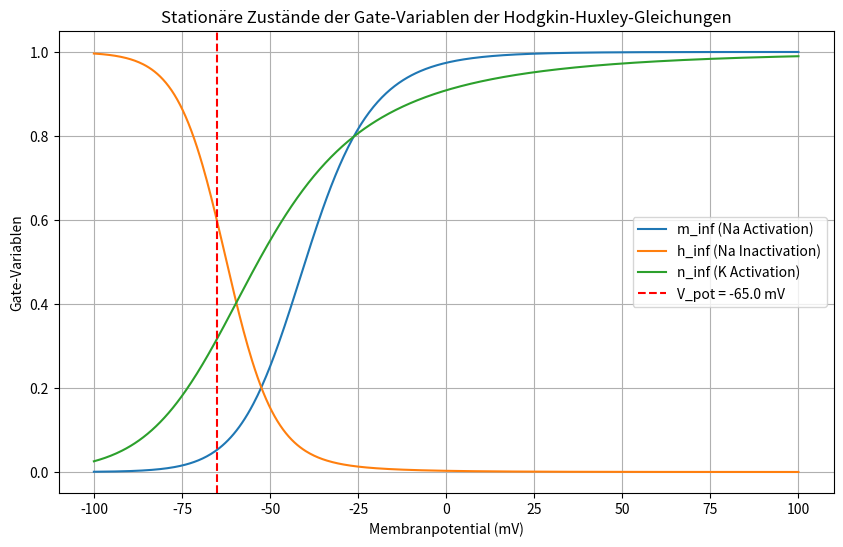
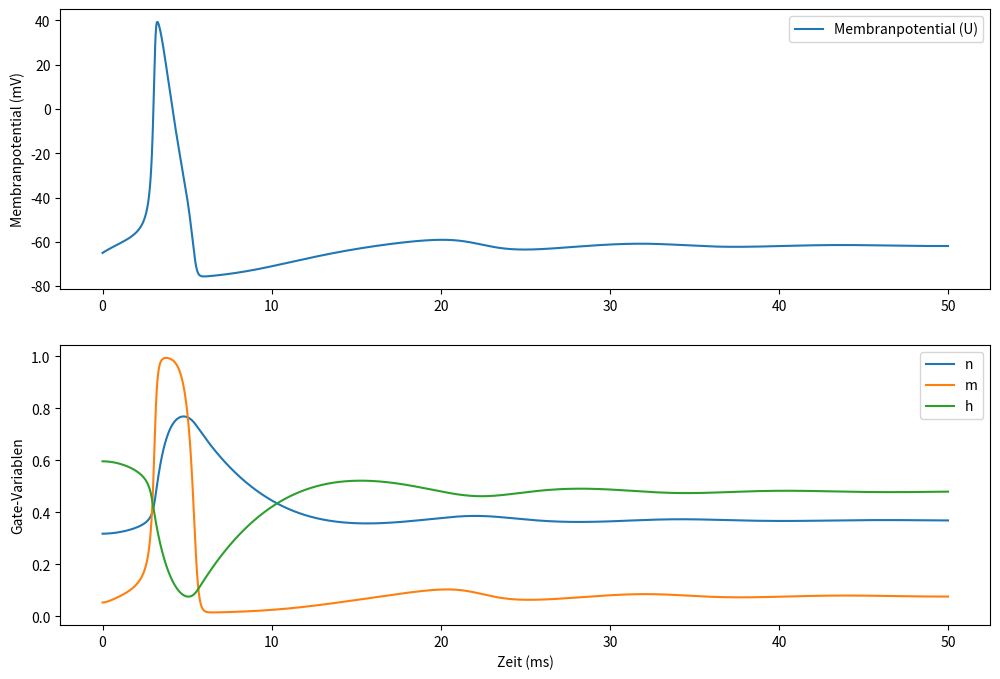
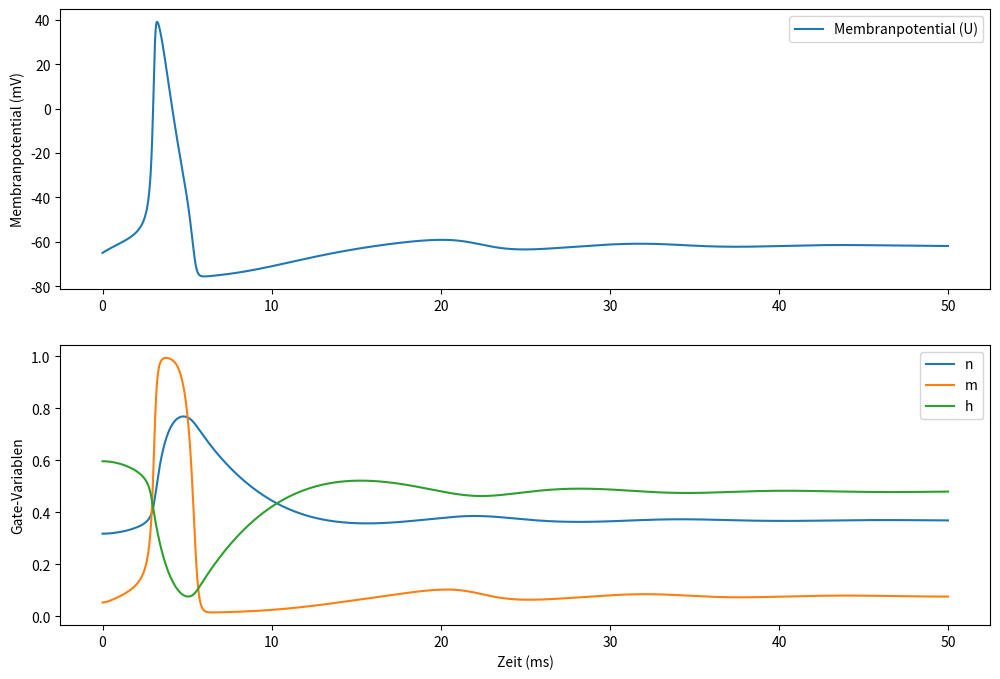
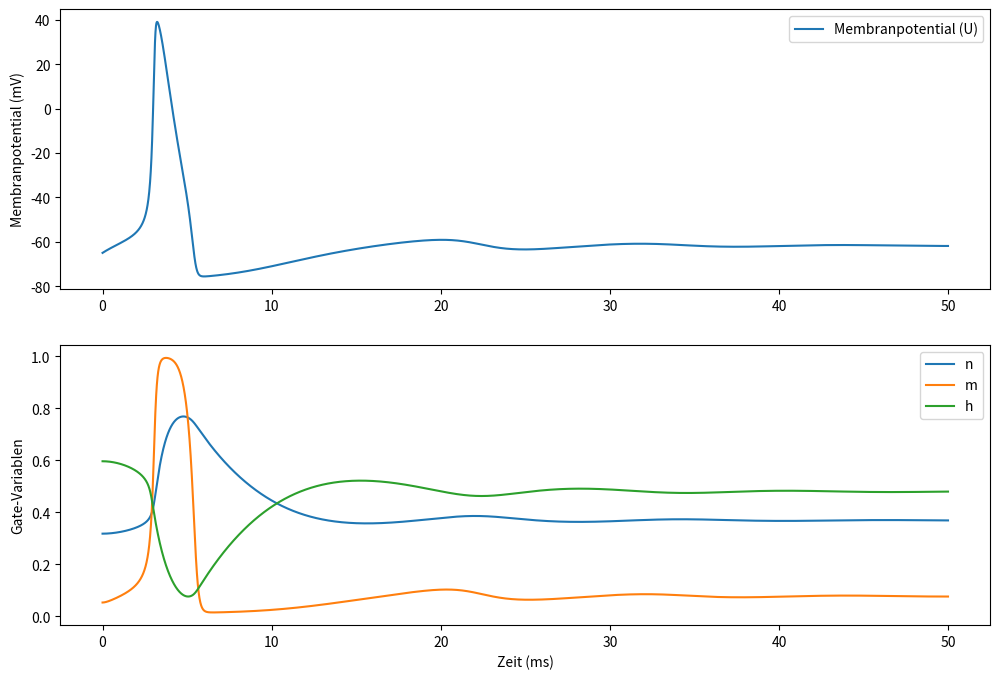

The script that saved these images, in order: (Note: this script raises an exception after producing the figures.)
# Die gegebenen Konstanten werden in einer Klasse implementiert

class HHParameters:
    def __init__(self):
        self.C_m = 1.0     # Membran Kapazität, in uF/cm^2
        self.g_Na = 120.0  # Maximale Leitfähigkeit Natrium, in mS/cm^2
        self.g_K = 36.0 # Maximale Leitfähigkeit Kalium, in mS/cm^2
        self.g_L = 0.3 # Maximale Leitfähigkeit Leck, in mS/cm^2
        self.U_Na = 50.0   # Spannung Natrium, in mV
        self.U_K = -77.0 # Spannung Kalium, in mV
        self.U_L = -54.387 # Spannung Leck, in mV
        self.U_pot = -65.0 # äußeres Potenzial, dient als Startwert für die Spannungsvariable beim Lösen

params = HHParameters()


import numpy as np
import matplotlib.pyplot as plt

class HHGatingVariables:
    @staticmethod
    def alpha_n(U):
        return -0.01 * (55 + U) / (np.exp(-(55 + U) / 10) - 1)
    
    @staticmethod
    def beta_n(U):
        return 0.125 * np.exp(-(65 + U) / 80)
    
    @staticmethod
    def alpha_m(U):
        return -0.1 * (40 + U) / (np.exp(-(40 + U) / 10) - 1)
    
    @staticmethod
    def beta_m(U):
        return 4.0 * np.exp(-(65 + U) / 18)
    
    @staticmethod
    def alpha_h(U):
        return 0.07 * np.exp(-(65 + U) / 20)
    
    @staticmethod
    def beta_h(U):
        return 1 / (np.exp(-(35 + U) / 10) + 1)

# contains n, m, h and U initial values and the math to compute the derivatives
class HHModel:
    def __init__(self, parameters):
        self.params = parameters
        self.U = self.params.U_pot  # initial membrane potential

        # we start with the gating variables in their equilibrium state:
        self.n = self._n_inf(self.U) 
        self.m = self._m_inf(self.U)
        self.h = self._h_inf(self.U)

    @staticmethod
    def _n_inf(U):
        return HHGatingVariables.alpha_n(U) / (HHGatingVariables.alpha_n(U) + HHGatingVariables.beta_n(U))
    
    @staticmethod
    def _m_inf(U):
        return HHGatingVariables.alpha_m(U) / (HHGatingVariables.alpha_m(U) + HHGatingVariables.beta_m(U))
    
    @staticmethod
    def _h_inf(U):
        return HHGatingVariables.alpha_h(U) / (HHGatingVariables.alpha_h(U) + HHGatingVariables.beta_h(U))

    def compute_derivatives(self, U, n, m, h, I_ext):
        dn = HHGatingVariables.alpha_n(U) * (1 - n) - HHGatingVariables.beta_n(U) * n
        dm = HHGatingVariables.alpha_m(U) * (1 - m) - HHGatingVariables.beta_m(U) * m
        dh = HHGatingVariables.alpha_h(U) * (1 - h) - HHGatingVariables.beta_h(U) * h
        
        I_Na = self.params.g_Na * m**3 * h * (U - self.params.U_Na)
        I_K = self.params.g_K * n**4 * (U - self.params.U_K)
        I_L = self.params.g_L * (U - self.params.U_L)
        
        dU = (I_ext - I_Na - I_K - I_L) / self.params.C_m
        
        return np.array([dU, dn, dm, dh])
    
hh_model = HHModel(params)


# plots the equilibrium curves of the gating variables against the membrane potential

# Spannungsbereich
U_range = np.linspace(-100, 100, 500)

# Berechnung der stationären Zustände
n_inf = HHModel._n_inf(U_range)
m_inf = HHModel._m_inf(U_range)
h_inf = HHModel._h_inf(U_range)

n_start = HHModel._n_inf(-65)
m_start = HHModel._m_inf(-65)
h_start = HHModel._h_inf(-65)

# Plotten der stationären Zustände der Gate-Variablen gegen Spannung
plt.figure(figsize=(10, 6))
plt.plot(U_range, m_inf, label="m_inf (Na Activation)")
plt.plot(U_range, h_inf, label="h_inf (Na Inactivation)")
plt.plot(U_range, n_inf, label="n_inf (K Activation)")

plt.axvline(hh_model.params.U_pot, color='r', linestyle='--', label=f"V_pot = {hh_model.params.U_pot} mV")

plt.xlabel("Membranpotential (mV)")
plt.ylabel("Gate-Variablen")
plt.title("Stationäre Zustände der Gate-Variablen der Hodgkin-Huxley-Gleichungen")
plt.legend()
plt.grid(True)
plt.show()

print(f"Bei -65 mV ist der Wert von n_inf = {n_start}")
print(f"Bei -65 mV ist der Wert von m_inf = {m_start}")
print(f"Bei -65 mV ist der Wert von h_inf = {h_start}")

# returns the external current for the simulated neuron in nA
def I_ext(t):
    return 5


# abstract class for our 3 simulation classes: 
class HHSimulation:
    def __init__(self, hh_model, time, dt, I_ext: callable):
        self.hh_model = hh_model
        self.time = time
        self.dt = dt
        self.I_ext = I_ext 
        self.t_values = np.arange(0, time, dt)
        self.U_values = np.zeros(len(self.t_values))
        self.n_values = np.zeros(len(self.t_values))
        self.m_values = np.zeros(len(self.t_values))
        self.h_values = np.zeros(len(self.t_values))

    # abstract method that will be implemented by the subclasses
    def run(self):
        raise NotImplementedError("subclass has to implement this method")

    def plot(self):
        # Plot der zeitlichen Entwicklung des Membranpotentials und der Gate-Variablen
        plt.figure(figsize=(12, 8))

        # Membranpotential
        plt.subplot(2, 1, 1)
        plt.plot(self.t_values, self.U_values, label="Membranpotential (U)")
        plt.ylabel("Membranpotential (mV)")
        plt.legend()

        # Gate-Variablen
        plt.subplot(2, 1, 2)
        plt.plot(self.t_values, self.n_values, label="n")
        plt.plot(self.t_values, self.m_values, label="m")
        plt.plot(self.t_values, self.h_values, label="h")
        plt.xlabel("Zeit (ms)")
        plt.ylabel("Gate-Variablen")
        plt.legend()

        plt.show()

class HHSimulationEuler(HHSimulation):
    def run(self):
        U = self.hh_model.U
        n = self.hh_model.n
        m = self.hh_model.m
        h = self.hh_model.h

        for i, t in enumerate(self.t_values):
            self.U_values[i] = U
            self.n_values[i] = n
            self.m_values[i] = m
            self.h_values[i] = h

            y = [U,n,m,h]
            I_ext = self.I_ext(t)

            dy = self.hh_model.compute_derivatives(*y, I_ext)

            U, n, m, h = y + dy * self.dt

        return self.t_values, self.U_values, self.n_values, self.m_values, self.h_values 

euler_sim = HHSimulationEuler(hh_model, time=50, dt=0.01, I_ext=I_ext)
euler_sim.run()
euler_sim.plot()

# runs a simulation using the classical Runge-Kutta method to solve the ODE
class HHSimulationClassicalRungeKutta(HHSimulation):

    def run(self):
        U = self.hh_model.U
        n = self.hh_model.n
        m = self.hh_model.m
        h = self.hh_model.h

        for i, t in enumerate(self.t_values):
            self.U_values[i] = U
            self.n_values[i] = n
            self.m_values[i] = m
            self.h_values[i] = h

            y = [U,n,m,h]
            I_ext = self.I_ext(t)

            k1 = self.hh_model.compute_derivatives(*y, I_ext)
            k2 = self.hh_model.compute_derivatives(*(y + k1*self.dt/2), I_ext)
            k3 = self.hh_model.compute_derivatives(*(y + k2*self.dt/2), I_ext)
            k4 = self.hh_model.compute_derivatives(*(y + k3*self.dt), I_ext)

            U, n, m, h = y + (k1 + 2*k2 + 2*k3 + k4)*self.dt/6

        return self.t_values, self.U_values, self.n_values, self.m_values, self.h_values

rk_sim = HHSimulationClassicalRungeKutta(hh_model, time=50, dt=0.01, I_ext=I_ext)
rk_sim.run()
rk_sim.plot()

from scipy.integrate import odeint

# runs a simulation using the odeint method to solve the ODE
class HHSimulationOdeint(HHSimulation):

    def run(self):
        y0 = [self.hh_model.U, self.hh_model.n, self.hh_model.m, self.hh_model.h]
        y_list = odeint(self.compute_derivatives_wrapper, y0, self.t_values)

        self.U_values = y_list[:, 0]
        self.n_values = y_list[:, 1]
        self.m_values = y_list[:, 2]
        self.h_values = y_list[:, 3]
        
        return self.t_values, self.U_values, self.n_values, self.m_values, self.h_values

    # wrapper to match odeint´s required call signature, because compute_derivatives does not need t as input
    def compute_derivatives_wrapper(self, y, t):
        return self.hh_model.compute_derivatives(*y, self.I_ext(t))

odeint_sim = HHSimulationOdeint(hh_model, time=50, dt=0.01, I_ext=I_ext)
odeint_sim.run()
odeint_sim.plot()

# comparing the time efficiency of the 3 different methods: 
import time

def time_func(func, *args):
    start = time.perf_counter()
    func(*args)
    end = time.perf_counter ()
    return end - start

dt = 0.01

time_euler = time_func(HHSimulationEuler(hh_model, time_period, dt, I_ext).run)   
time_rk = time_func(HHSimulationClassicalRungeKutta(hh_model, time_period, dt, I_ext).run)
time_odeint = time_func(HHSimulationOdeint(hh_model, time_period, dt, I_ext).run)

print(f"Simulation Parameters: \n\ttime_period: {time_period} ms \n\tdt: {dt} ms")
print(f"Euler: {time_euler} seconds")
print(f"Runge-Kutta: {time_rk} seconds")
print(f"odeint: {time_odeint} seconds")


# plot maximum difference against dt when using Runge-Kutta
dt_list = np.arange(0.001, 0.1, 0.001)
time_period = 30
errors_rk = np.zeros(len(dt_list))
errors_euler = np.zeros(len(dt_list))

# we will handle FloatingPointErrors from overflow and underflow
np.seterr(over="raise", under="raise")

for i, dt in enumerate(dt_list):
    _, U_odeint, _, _, _ = HHSimulationOdeint(hh_model, time_period, dt, I_ext).run()

    try: 
        _, U_euler, _, _, _ = HHSimulationEuler(hh_model, time_period, dt, I_ext).run()
        max_difference_euler = max(np.abs(U_euler - U_odeint))
        errors_euler[i] = max_difference_euler
    except FloatingPointError as err:
        print(f"{err} with Euler at {dt=} ms")
        errors_euler[i] = np.finfo(np.float32).max # if there is an underflow or overflow we set a large value as error
    
    try:
        _, U_rk, _, _, _ = HHSimulationClassicalRungeKutta(hh_model, time_period, dt, I_ext).run()
        max_difference_rk = max(np.abs(U_rk - U_odeint))
        errors_rk[i] = max_difference_rk
    except FloatingPointError as err:
        print(f"{err} with Runge-Kutta at {dt=} ms")
        errors_rk[i] = np.finfo(np.float32).max

plt.plot(dt_list, errors_rk, label="Runge-Kutta")
plt.plot(dt_list, errors_euler, label="Euler")

plt.title("Maximale Abweichung des Euler und Runge-Kutta Verfahrens \n von Odeint bei verschiedenen Zeitschritten dt")
plt.xlabel("dt (ms)")
plt.ylabel("Maximale Abweichung in U (mV)")
ax = plt.gca()
ax.set_ylim(0, 100) # set y-axis limit because the large errors make the plot unreadable otherwise
plt.legend()
plt.tight_layout()
plt.show()

print(f"smallest dt value where error with Euler is greater than 5: {dt_list[np.where(errors_euler > 5)[0][0]]}")
print(f"smallest dt value where error with Runge-Kutta is greater than 5: {dt_list[np.where(errors_rk > 5)[0][0]]}")

# Visualising U for different constant external currents

I_0_list = np.arange(-5, 15.1, 5)

for I_0 in I_0_list:
    t, U, _, _, _ = HHSimulationClassicalRungeKutta(hh_model, time=50, dt=0.01, I_ext= lambda t: I_0).run()
    plt.plot(t, U, label=f"$I_0$ = {I_0} mV")

plt.title("Spannung U in Abhängigkeit der Zeit für verschiedene konstante externe Ströme")
plt.ylabel("Membranpotential (mV)")
plt.xlabel("Zeit (ms)")
plt.legend(loc = "upper right")
plt.tight_layout()
plt.show()

I_0 = -5
I_pulse = 50


def I_ext_pulse(t):
    return I_pulse if 10 < t < 11 else I_0

rk_sim_with_pulse = HHSimulationClassicalRungeKutta(hh_model, time=50, dt=0.01, I_ext=I_ext_pulse)
rk_sim_with_pulse.run()
rk_sim_with_pulse.plot()



